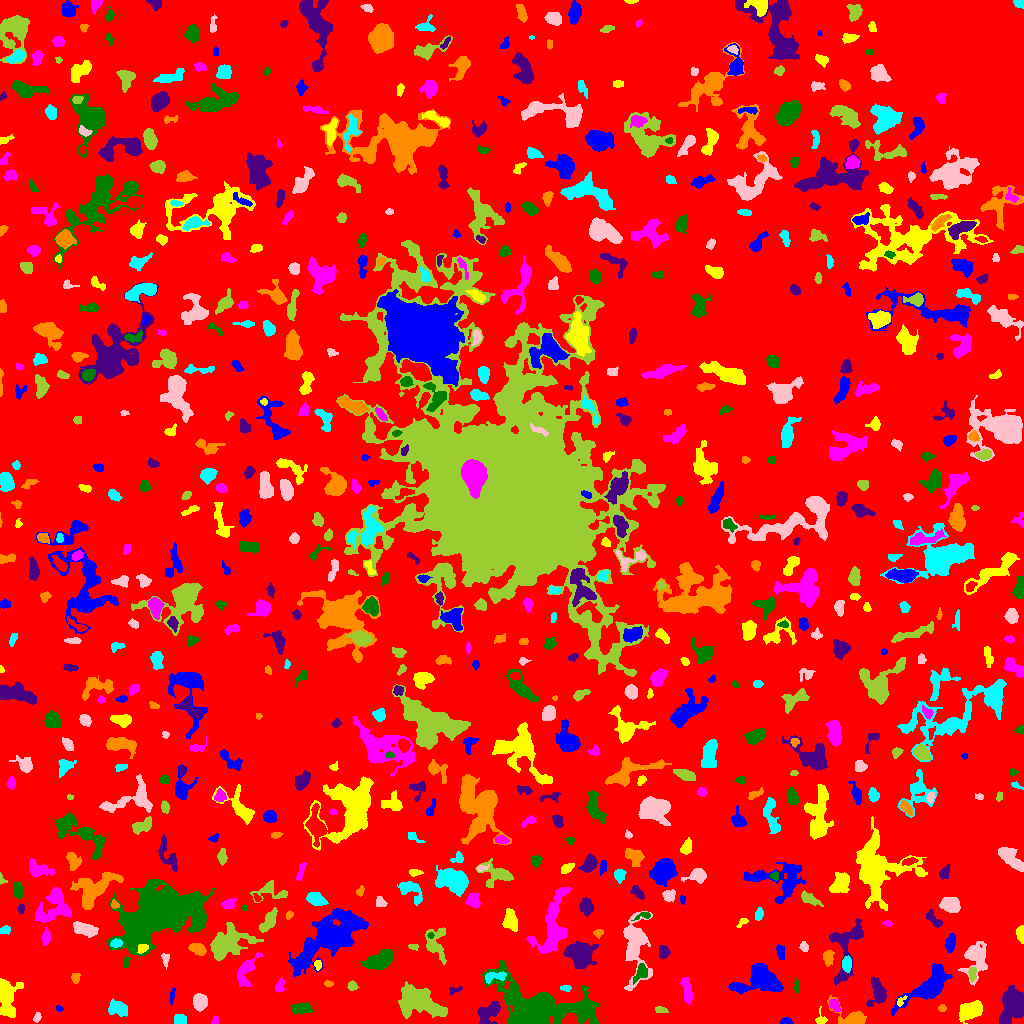

The data file committed next to this chart (first rows):
ID, X, Y, A, B, theta, total_flux, mu_max, mu_median, mu_mean, R_fwhm, R_e, R10, R90, x_start, x_end, y_start, y_end, area, greylevel
0, 510.3, 506.2, 298.6, 292.4, -0.9162, 1372307, 10.0, 1.0, 1.746, 103.7, 235.2, 89.69, 379.5, 0, 1023, 0, 1023, 785807, 1.746
1, 786, 2.283, 2.932, 1.714, -0.02607, 187.0, 4.0, 2.0, 2.493, 4.442, 2.821, 1.128, 4.297, 780, 793, 0, 6, 75, 6.493
2, 970.7, 13.28, 6.14, 3.655, 0.4385, 1527, 9.0, 4.0, 3.966, 7.334, 5.971, 2.394, 9.219, 959, 982, 0, 23, 385, 7.966
3, 215.2, 2.882, 2.323, 1.578, 1.217, 85.0, 3.0, 2.0, 1.604, 3.038, 2.394, 0.7979, 3.656, 211, 218, 0, 8, 53, 6.604
4, 536.1, 13.72, 20.46, 10.54, -0.1688, 24451, 47.0, 5.0, 9.107, 9.474, 11.7, 4.297, 23.23, 482, 599, 0, 63, 2685, 12.11
5, 1014, 21.05, 6.337, 4.795, 1.273, 14702, 86.0, 10.0, 21.12, 6.333, 6.103, 2.394, 10.95, 999, 1023, 0, 38, 696, 24.12
6, 853.8, 4.586, 7.391, 3.979, -0.2985, 1535, 14.0, 3.0, 4.61, 5.67, 4.72, 1.871, 7.999, 827, 866, 0, 28, 333, 8.61
7, 180.2, 3.589, 3.146, 2.433, -0.001633, 285.0, 5.0, 2.0, 2.317, 3.868, 3.385, 1.262, 5.441, 174, 186, 0, 9, 123, 6.317
8, 36.97, 5.961, 2.621, 1.656, 1.219, 128.0, 4.0, 2.0, 1.91, 3.656, 2.585, 0.9772, 4.068, 33, 41, 1, 11, 67, 5.91
9, 660.7, 13.37, 3.32, 1.545, -0.118, 168.0, 3.0, 2.0, 2.127, 4.184, 2.932, 1.262, 4.37, 655, 668, 11, 17, 79, 6.127
10, 779.5, 18.33, 3.048, 2.645, -0.9333, 459.0, 7.0, 3.0, 3.255, 4.442, 3.432, 1.382, 5.528, 775, 791, 12, 25, 141, 7.255
11, 58.97, 15.18, 1.618, 1.066, -0.5514, 33.0, 2.0, 1.0, 0.7674, 2.821, 1.596, 0.5642, 2.585, 56, 63, 12, 18, 43, 5.767
12, 821.2, 3.122, 2.631, 1.418, 0.0801, 188.0, 6.0, 2.0, 1.979, 3.432, 2.459, 0.9772, 3.868, 815, 827, 0, 17, 95, 6.979
13, 834.9, 18.27, 3.39, 2.019, -0.996, 403.0, 8.0, 3.0, 3.387, 3.989, 3.241, 1.262, 5.202, 829, 841, 12, 25, 119, 8.387
14, 300.3, 14.87, 4.856, 2.373, 0.03963, 592.0, 7.0, 3.0, 2.916, 4.652, 4.184, 1.693, 6.747, 291, 312, 10, 21, 203, 6.916
15, 489.3, 11.47, 6.619, 4.059, 0.7285, 1456, 12.0, 3.0, 4.148, 5.078, 5.47, 1.954, 9.132, 477, 500, 0, 22, 351, 8.148
16, 942, 15.24, 1.915, 1.775, 0.1846, 89.0, 3.0, 2.0, 1.618, 2.985, 2.326, 0.7979, 3.7, 938, 946, 12, 19, 55, 5.618
17, 118.1, 15.07, 5.005, 3.185, -0.3278, 693.0, 6.0, 2.5, 2.686, 6.408, 4.853, 1.871, 7.674, 108, 127, 7, 25, 258, 6.686
18, 199.9, 21.31, 3.717, 3.097, -1.442, 899.0, 9.0, 4.0, 4.05, 5.441, 4.37, 1.784, 6.933, 193, 207, 12, 30, 222, 8.05
19, 420.1, 21.79, 11.14, 6.632, -0.3482, 3539, 12.0, 3.0, 3.564, 7.464, 8.938, 3.241, 14.77, 398, 447, 5, 42, 993, 7.564
20, 380.2, 27.59, 10.52, 7.321, 1.193, 797.0, 5.0, 2.0, 1.875, 5.89, 6.129, 2.326, 10.2, 367, 399, 15, 50, 425, 5.875
21, 171.7, 27.07, 4.317, 1.1, 1.413, 123.0, 3.0, 2.0, 1.708, 3.7, 2.585, 1.128, 3.949, 170, 175, 17, 36, 72, 6.708
22, 900.4, 21.83, 3.098, 1.593, 0.9487, 123.0, 4.0, 2.0, 1.892, 3.385, 2.394, 0.9772, 3.909, 897, 907, 17, 28, 65, 8.892
23, 280, 38.06, 3.556, 1.886, 1.317, 248.0, 6.0, 2.0, 2.275, 3.827, 3.29, 1.128, 5.109, 275, 284, 31, 46, 109, 7.275
24, 796.5, 36.9, 3.346, 1.511, 1.561, 109.0, 3.0, 1.0, 1.473, 3.192, 2.706, 0.9772, 4.297, 793, 799, 30, 44, 74, 5.473
25, 454.6, 33.62, 3.787, 1.687, 0.2591, 104.0, 3.0, 1.0, 1.444, 3.241, 2.821, 1.128, 4.334, 449, 462, 29, 37, 72, 5.444
26, 328.2, 39.51, 2.137, 1.37, -0.2083, 93.0, 5.0, 1.5, 1.722, 1.954, 2.111, 0.7979, 3.478, 324, 333, 37, 43, 54, 6.722
27, 565.6, 35.38, 2.889, 1.504, -0.0373, 116.0, 3.0, 2.0, 1.758, 3.478, 2.585, 0.9772, 4.068, 560, 571, 32, 38, 66, 5.758
28, 635.4, 77.5, 17.82, 6.377, -1.569, 3216, 11.0, 3.0, 3.538, 6.604, 9.541, 3.523, 15.17, 623, 652, 33, 112, 909, 6.538
29, 352, 37.31, 2.394, 2.344, 0.9134, 182.0, 4.0, 2.0, 2.116, 4.334, 2.932, 1.128, 4.583, 347, 359, 33, 43, 86, 6.116
30, 379.3, 37.64, 2.822, 2.315, 0.4019, 110.0, 2.0, 1.0, 1.294, 5.14, 2.932, 1.262, 4.754, 374, 385, 34, 42, 85, 7.294
31, 758.9, 44.06, 11.12, 6.793, 0.1442, 3877, 14.0, 3.0, 4.513, 7.695, 8.311, 3.09, 14.3, 728, 783, 29, 60, 859, 7.513
32, 7.309, 24.17, 10.23, 4.35, -1.537, 1938, 8.0, 3.0, 3.479, 9.184, 7.159, 2.932, 11.27, 0, 23, 6, 45, 557, 7.479
33, 687, 31.62, 6.59, 2.033, -1.39, 588.0, 6.0, 2.0, 2.625, 5.382, 4.184, 1.693, 7.136, 680, 692, 19, 46, 224, 6.625
34, 641, 51.4, 3.982, 2.386, 1.048, 226.0, 3.0, 1.0, 1.284, 4.687, 3.613, 1.493, 5.754, 633, 647, 39, 60, 176, 8.284
35, 878.1, 30.03, 6.344, 4.03, 1.499, 887.0, 8.0, 2.0, 2.672, 5.528, 5.109, 1.871, 8.482, 866, 886, 17, 46, 332, 6.672
36, 75.5, 45.62, 2.182, 1.842, -0.0, 84.0, 3.0, 1.0, 0.9882, 2.646, 2.394, 0.7979, 3.949, 71, 80, 40, 50, 85, 5.988
37, 494.4, 46.89, 6.244, 2.193, 0.1624, 332.0, 5.0, 2.0, 1.953, 4.107, 3.989, 1.596, 6.257, 485, 506, 40, 52, 170, 8.953
38, 974.8, 66.19, 8.764, 5.441, 1.492, 2273, 14.0, 3.0, 4.186, 5.499, 6.333, 2.326, 11.44, 958, 987, 38, 82, 543, 7.186
39, 972.4, 49.96, 3.492, 1.846, 1.559, 290.0, 5.0, 3.0, 2.843, 4.334, 3.241, 1.262, 4.886, 968, 976, 41, 56, 102, 8.843
40, 718.9, 52.03, 1.99, 1.489, 1.078, 105.0, 4.0, 2.0, 2.1, 3.192, 2.185, 0.7979, 3.432, 715, 722, 48, 57, 50, 11.1
41, 928.9, 37.41, 15.32, 5.369, 0.6513, 3507, 10.0, 4.0, 4.078, 9.591, 9.027, 3.432, 14.59, 891, 952, 8, 60, 860, 7.078
42, 317.9, 59.02, 2.188, 1.482, -1.461, 106.0, 4.0, 1.0, 1.582, 3.038, 2.111, 0.7979, 3.656, 314, 321, 53, 63, 67, 7.582
43, 245.9, 52.92, 8.078, 3.677, 1.094, 756.0, 7.0, 2.0, 2.198, 4.334, 5.202, 1.954, 8.813, 237, 262, 37, 71, 344, 7.198
44, 126.2, 61.38, 3.051, 1.676, 1.436, 115.0, 4.0, 2.0, 1.597, 3.478, 2.821, 0.9772, 4.334, 123, 130, 56, 67, 72, 5.597
45, 663.6, 71.35, 3.048, 2.399, 1.526, 382.0, 7.0, 3.0, 2.916, 3.827, 3.385, 1.382, 5.441, 659, 670, 64, 78, 131, 6.916
46, 828, 66.45, 3.752, 2.444, 1.47, 310.0, 4.0, 2.0, 2.153, 5.614, 3.785, 1.493, 5.836, 823, 834, 57, 73, 144, 6.153
47, 846.7, 59.61, 3.442, 2.175, 1.563, 485.0, 7.0, 3.5, 3.464, 4.72, 3.523, 1.382, 5.47, 842, 851, 51, 68, 140, 9.464
48, 165, 64.44, 3.33, 1.574, -1.435, 137.0, 3.0, 1.0, 1.593, 3.656, 2.706, 1.128, 4.37, 161, 169, 54, 70, 86, 7.593
49, 227.5, 79.68, 10.5, 6.803, 0.4709, 3631, 11.0, 4.0, 4.203, 8.349, 9.271, 3.432, 14.58, 210, 263, 63, 101, 864, 7.203
50, 492.1, 71.35, 1.737, 1.58, -0.3521, 84.0, 4.0, 2.0, 1.826, 2.821, 2.034, 0.7979, 3.385, 489, 496, 68, 75, 46, 5.826
51, 780.3, 72.21, 3.691, 1.92, -1.342, 203.0, 4.0, 2.0, 1.812, 4.406, 3.192, 1.262, 5.171, 776, 784, 64, 79, 112, 6.812
52, 142.1, 75.05, 2.64, 2.086, 0.6447, 151.0, 3.0, 2.0, 1.697, 4.146, 2.877, 1.262, 4.334, 137, 148, 70, 79, 89, 11.7
53, 552, 94.82, 16.67, 6.431, 1.317, 2740, 10.0, 2.0, 2.773, 7.356, 8.538, 3.038, 14.53, 526, 570, 70, 136, 988, 6.773
54, 379.5, 63.21, 7.534, 3.913, 0.3761, 1950, 7.0, 4.0, 4.267, 9.441, 6.979, 2.932, 10.59, 360, 393, 54, 74, 457, 8.267
55, 579.4, 68.37, 5.94, 5.335, -1.159, 4211, 20.0, 5.0, 6.814, 7.756, 6.723, 2.646, 10.97, 563, 598, 55, 82, 618, 10.81
56, 197.6, 74.34, 4.302, 2.39, -0.4063, 561.0, 7.0, 3.0, 3.206, 4.886, 4.146, 1.596, 6.358, 188, 206, 68, 80, 175, 7.206
57, 116.1, 80.25, 2.743, 1.975, 0.1613, 445.0, 11.0, 4.0, 4.684, 3.29, 2.932, 1.128, 4.687, 110, 122, 76, 85, 95, 13.68
58, 804, 76.44, 2.296, 1.75, -1.449, 209.0, 6.0, 3.0, 2.679, 3.568, 2.585, 0.9772, 4.029, 799, 808, 72, 82, 78, 6.679
59, 413.6, 76.94, 1.899, 1.432, 0.03444, 54.0, 2.0, 1.0, 0.931, 3.478, 2.034, 0.7979, 3.192, 408, 418, 73, 79, 58, 6.931
... 703 more rows
